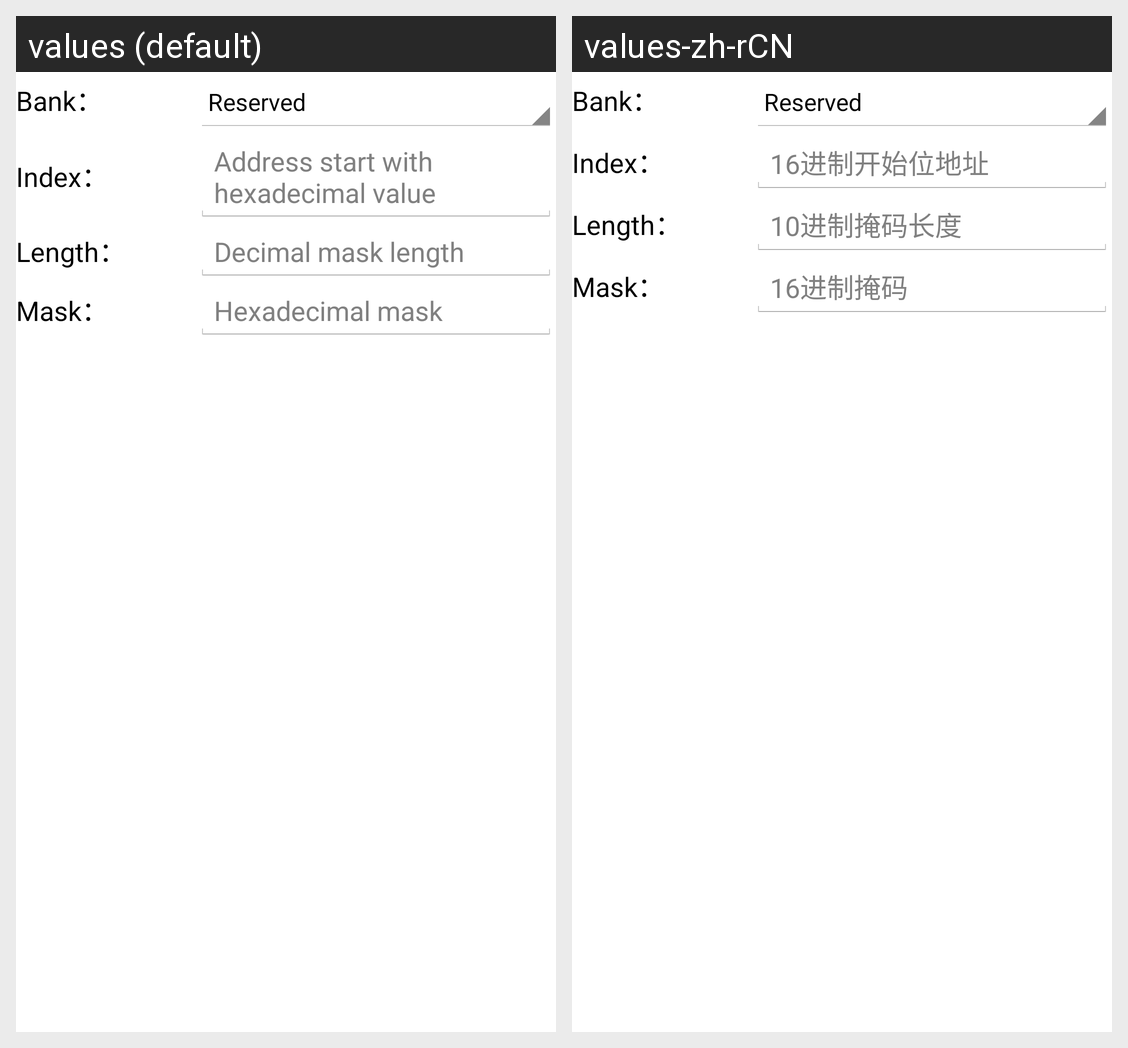

Strings drawn on this Android screen and how each of the app's shown locales translates them:
Android screen res/layout/common_dstoptypes_matchdlg.xml rendered under 2 locales, left to right: values (default), values-zh-rCN. Device: Nexus 5 (rendered at 1080×1920; each locale shown at half size, 540×960, under a caption strip naming it); theme android:Theme.Holo.Light.NoActionBar.
Strings drawn on this screen, with the default value and each locale's value (text and hints the layout hard-codes, and strings that could not be matched under every locale, appear in the picture but are not listed):

Hint_16_Addr
  values: Address start with hexadecimal value
  values-zh-rCN: 16进制开始位地址

Hint_10_Mask_length
  values: Decimal mask length
  values-zh-rCN: 10进制掩码长度

Hint_16_Mask
  values: Hexadecimal mask
  values-zh-rCN: 16进制掩码
